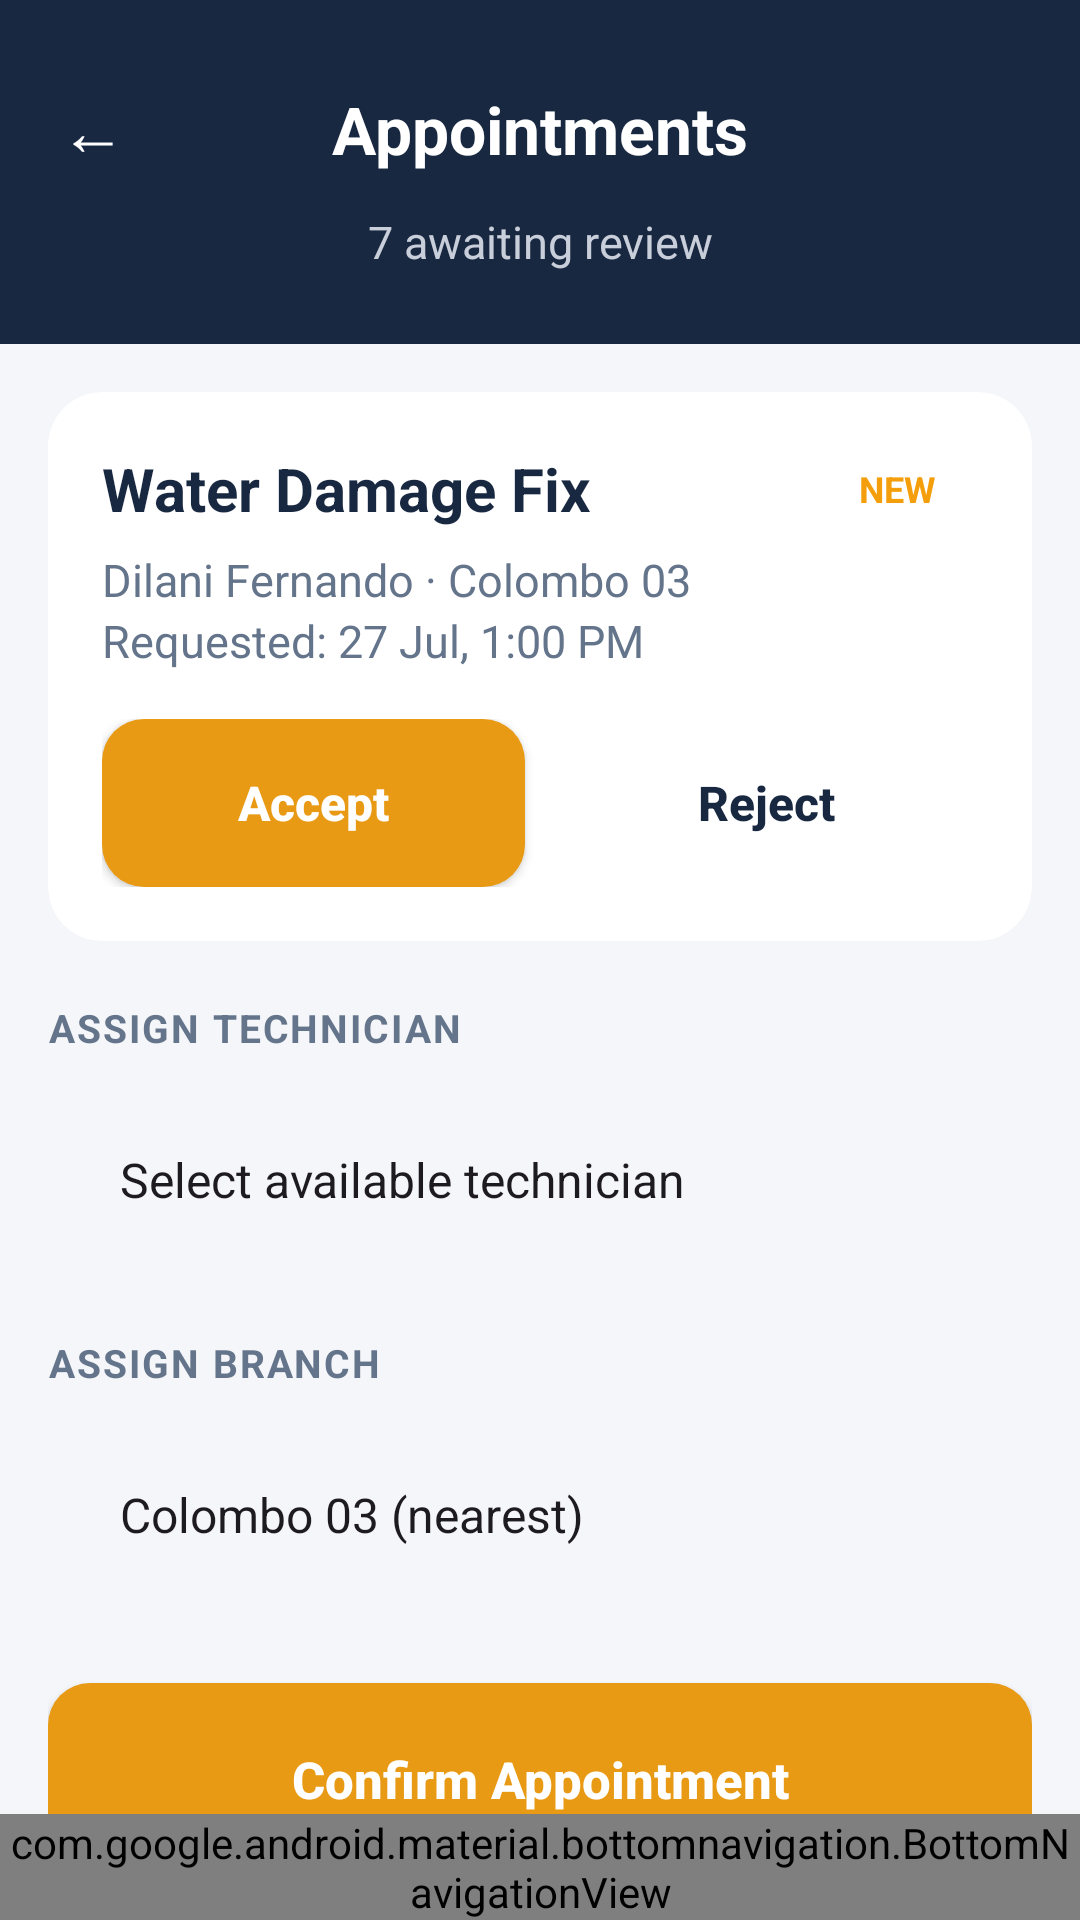

Layout XML and referenced resources for this Android screen:
<!-- AndroidManifest.xml: application theme Theme.TechFix -->
<!-- res/layout/fragment_admin_appointments.xml -->
<androidx.constraintlayout.widget.ConstraintLayout xmlns:android="http://schemas.android.com/apk/res/android" xmlns:app="http://schemas.android.com/apk/res-auto" android:layout_width="match_parent" android:layout_height="match_parent" android:background="@color/techfix_bg">

<LinearLayout android:id="@+id/header" android:layout_width="0dp" android:layout_height="wrap_content" android:background="@color/techfix_navy" android:orientation="vertical" android:paddingStart="12dp" android:paddingEnd="12dp" android:paddingTop="20dp" android:paddingBottom="24dp" app:layout_constraintTop_toTopOf="parent" app:layout_constraintStart_toStartOf="parent" app:layout_constraintEnd_toEndOf="parent">
<RelativeLayout android:layout_width="match_parent" android:layout_height="wrap_content">
<TextView android:id="@+id/btnBack" android:layout_width="wrap_content" android:layout_height="wrap_content" android:layout_alignParentStart="true" android:layout_centerVertical="true" android:padding="8dp" android:text="←" android:textColor="@color/techfix_white" android:textSize="22sp"/>
<TextView android:layout_width="wrap_content" android:layout_height="wrap_content" android:layout_centerInParent="true" android:text="Appointments" android:textColor="@color/techfix_white" android:textSize="22sp" android:textStyle="bold"/>
</RelativeLayout>
<TextView android:id="@+id/tvSubtitle" android:layout_width="match_parent" android:layout_height="wrap_content" android:layout_marginTop="4dp" android:gravity="center" android:text="7 awaiting review" android:textColor="#C9CFDA" android:textSize="15sp"/>
</LinearLayout>

<androidx.core.widget.NestedScrollView android:layout_width="0dp" android:layout_height="0dp" app:layout_constraintTop_toBottomOf="@id/header" app:layout_constraintBottom_toTopOf="@id/bottomNav" app:layout_constraintStart_toStartOf="parent" app:layout_constraintEnd_toEndOf="parent">
<LinearLayout android:layout_width="match_parent" android:layout_height="wrap_content" android:orientation="vertical" android:padding="16dp">

<androidx.cardview.widget.CardView android:layout_width="match_parent" android:layout_height="wrap_content" android:layout_marginBottom="20dp" app:cardBackgroundColor="@color/techfix_white" app:cardCornerRadius="18dp" app:cardElevation="0dp">
<LinearLayout android:layout_width="match_parent" android:layout_height="wrap_content" android:orientation="vertical" android:padding="18dp">
<LinearLayout android:layout_width="match_parent" android:layout_height="wrap_content" android:gravity="center_vertical" android:orientation="horizontal">
<TextView android:layout_width="0dp" android:layout_height="wrap_content" android:layout_weight="1" android:text="Water Damage Fix" android:textColor="@color/techfix_navy" android:textSize="20sp" android:textStyle="bold"/>
<TextView android:layout_width="wrap_content" android:layout_height="wrap_content" android:background="@drawable/bg_pill_amber" android:paddingStart="14dp" android:paddingEnd="14dp" android:paddingTop="6dp" android:paddingBottom="6dp" android:text="NEW" android:textColor="@color/techfix_orange" android:textSize="12sp" android:textStyle="bold"/>
</LinearLayout>
<TextView android:layout_width="match_parent" android:layout_height="wrap_content" android:layout_marginTop="6dp" android:text="Dilani Fernando · Colombo 03" android:textColor="@color/techfix_gray_text" android:textSize="15sp"/>
<TextView android:layout_width="match_parent" android:layout_height="wrap_content" android:text="Requested: 27 Jul, 1:00 PM" android:textColor="@color/techfix_gray_text" android:textSize="15sp"/>
<LinearLayout android:layout_width="match_parent" android:layout_height="wrap_content" android:layout_marginTop="16dp" android:orientation="horizontal">
<Button android:id="@+id/btnAccept" android:layout_width="0dp" android:layout_height="56dp" android:layout_weight="1" android:layout_marginEnd="10dp" android:background="@drawable/bg_button_orange" android:text="Accept" android:textAllCaps="false" android:textColor="@color/techfix_white" android:textSize="16sp" android:textStyle="bold"/>
<Button android:id="@+id/btnReject" android:layout_width="0dp" android:layout_height="56dp" android:layout_weight="1" android:background="@drawable/bg_field_outline" android:text="Reject" android:textAllCaps="false" android:textColor="@color/techfix_navy" android:textSize="16sp" android:textStyle="bold"/>
</LinearLayout>
</LinearLayout>
</androidx.cardview.widget.CardView>

<TextView android:layout_width="match_parent" android:layout_height="wrap_content" android:layout_marginBottom="10dp" android:text="ASSIGN TECHNICIAN" android:textColor="@color/techfix_gray_text" android:textSize="13sp" android:textStyle="bold" android:letterSpacing="0.05"/>
<Spinner android:id="@+id/spinnerTechnician" android:layout_width="match_parent" android:layout_height="64dp" android:layout_marginBottom="20dp" android:background="@drawable/bg_field_outline" android:paddingStart="16dp" android:paddingEnd="16dp" android:entries="@array/technician_options"/>

<TextView android:layout_width="match_parent" android:layout_height="wrap_content" android:layout_marginBottom="10dp" android:text="ASSIGN BRANCH" android:textColor="@color/techfix_gray_text" android:textSize="13sp" android:textStyle="bold" android:letterSpacing="0.05"/>
<Spinner android:id="@+id/spinnerBranch" android:layout_width="match_parent" android:layout_height="64dp" android:layout_marginBottom="24dp" android:background="@drawable/bg_field_outline" android:paddingStart="16dp" android:paddingEnd="16dp" android:entries="@array/branch_options"/>
<Button android:id="@+id/btnConfirmAppointment" android:layout_width="match_parent" android:layout_height="64dp" android:background="@drawable/bg_button_orange" android:text="Confirm Appointment" android:textAllCaps="false" android:textColor="@color/techfix_white" android:textSize="17sp" android:textStyle="bold"/>
</LinearLayout>
</androidx.core.widget.NestedScrollView>

<com.google.android.material.bottomnavigation.BottomNavigationView android:id="@+id/bottomNav" android:layout_width="0dp" android:layout_height="wrap_content" android:background="@color/techfix_white" app:itemIconTint="@color/nav_item_color_selector" app:itemTextColor="@color/nav_item_color_selector" app:menu="@menu/menu_admin_bottom_nav" app:layout_constraintBottom_toBottomOf="parent" app:layout_constraintStart_toStartOf="parent" app:layout_constraintEnd_toEndOf="parent"/>
</androidx.constraintlayout.widget.ConstraintLayout>

<!-- resources referenced by this layout -->
<resources>
  <string-array name="branch_options">
          <item>Colombo 03 (nearest)</item>
          <item>Galle Fort</item>
      </string-array>
  <string-array name="technician_options">
          <item>Select available technician</item>
          <item>Nuwan Silva — Available</item>
          <item>Ruwan Kumara — Busy</item>
      </string-array>
  <color name="techfix_bg">#F4F6F9</color>
  <color name="techfix_gray_text">#64748B</color>
  <color name="techfix_navy">#192841</color>
  <color name="techfix_orange">#F59E0B</color>
  <color name="techfix_white">#FFFFFF</color>
  <!-- drawable bg_button_orange (drawable) -->
  <?xml version="1.0" encoding="utf-8"?>
  <ripple xmlns:android="http://schemas.android.com/apk/res/android"
      android:color="#33000000">
      <item>
          <shape android:shape="rectangle">
              <solid android:color="@color/accent_orange" />
              <corners android:radius="14dp" />
          </shape>
      </item>
  </ripple>
  <style name="Theme.TechFix" parent="Base.Theme.TechFix" />
  <color name="accent_orange">#E89A15</color>
  <style name="Base.Theme.TechFix" parent="Theme.Material3.DayNight.NoActionBar">
          
          <item name="colorPrimary">@color/accent_amber</item>
          <item name="colorOnPrimary">@color/white</item>
          <item name="colorPrimaryContainer">@color/navy_header</item>
          <item name="colorOnPrimaryContainer">@color/white</item>
          <item name="android:windowBackground">@color/bg_app</item>
          <item name="android:statusBarColor">@color/navy_header</item>
      </style>
  <color name="accent_amber">#F59E0B</color>
  <color name="white">#FFFFFFFF</color>
  <color name="navy_header">#192841</color>
  <color name="bg_app">#F4F6F9</color>
</resources>
